Photos from the image-classification dataset "industrial_defects" in the GitHub repository Shrexshth/GARUDA. Its 5 classes are: crack, hole, normal, rust, scratch.

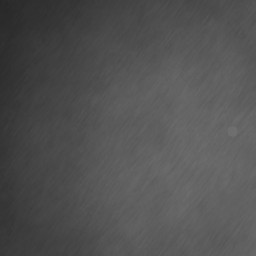
Label: normal

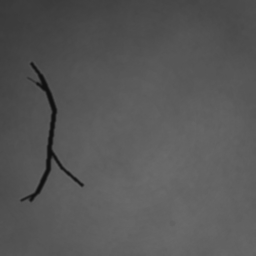
Label: crack

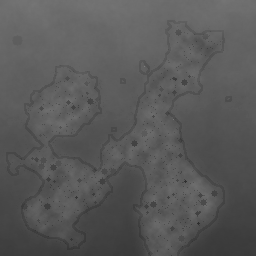
Label: rust

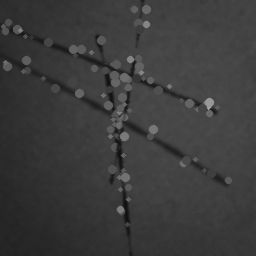
Label: scratch

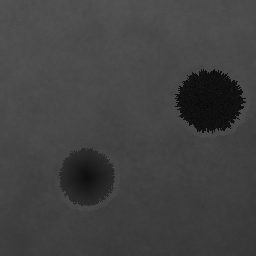
Label: hole

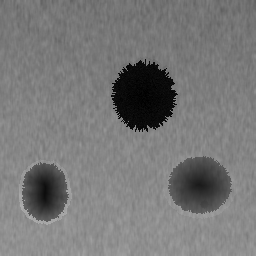
Label: hole
